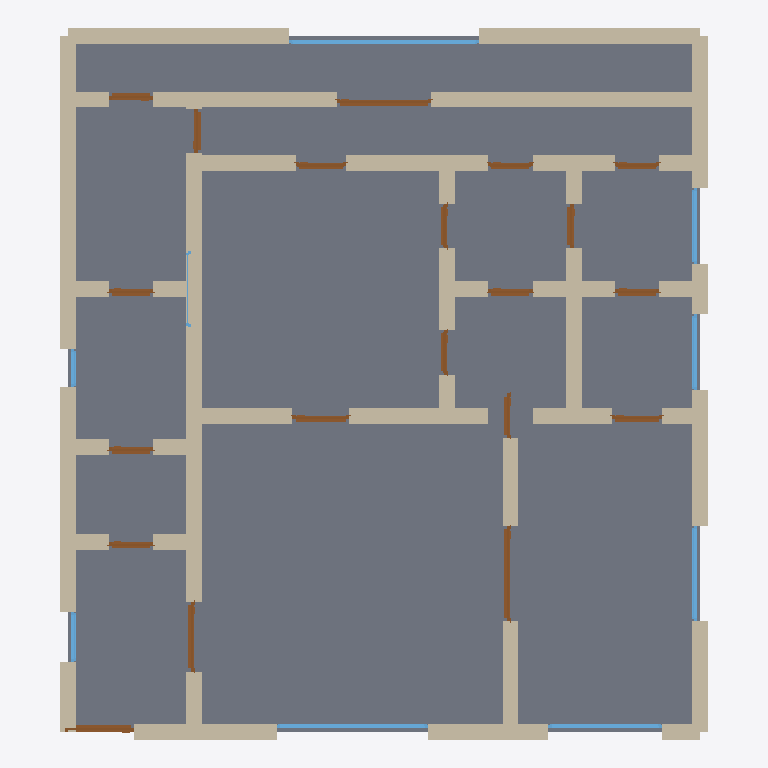
Plan cut of the same IFC building model at storey 'Ground Floor' (level 0.00 m, cut at 1.40 m), seen from above with north up, elements coloured by IFC class: 55 walls (beige), 20 doors (brown), 9 windows (light blue), 1 slab (grey). Cut surfaces are drawn darker.
Extent 10.2 m × 11.2 m × 2.9 m (x, y, z). Storeys (1): Ground Floor at 0.00 m. Elements (85): 55 IfcWall, 20 IfcDoor, 9 IfcWindow, 1 IfcSlab.

HEADER;
FILE_DESCRIPTION(('ViewDefinition[DesignTransferView]'),'2;1');
FILE_NAME('/dev/null','2026-05-05T20:57:12+05:30',(''),(''),'IfcOpenShell 0.8.5','IfcOpenShell 0.8.5','Nobody');
FILE_SCHEMA(('IFC4'));
ENDSEC;
DATA;
#1=IFCPROJECT('2w$8ywwqTFHAvC1cKYJ2SK',$,'A São Paulo Vila Madalena 3-dormitórios — modern Brazilian a',$,$,$,$,(#10),#5);
#12=IFCSITE('1kI8ZWMlP76P_5MVguoHpi',$,'Site',$,$,$,$,$,$,$,$,$,$,$);
#13=IFCBUILDING('3yE6gmul5EAwjOHNXumDud',$,'Building',$,$,$,$,$,$,$,$,$);
#16=IFCBUILDINGSTOREY('1mDDAPMoDDi9UTnAhZnvqA',$,'Ground Floor',$,$,#22,$,$,$,$);
#3768=IFCSLAB('1p8ttL_EL4ShrsAADj658W',$,'Floor',$,$,#3785,#3780,$,.FLOOR.);
#222=IFCWALL('228ayRXyP7uB_Xq39prVkM',$,'Exterior Wall',$,$,#243,#238,$,$);
#1102=IFCWALL('2Vbbh244P6U8c7zAf8x1LN',$,'Interior Wall',$,$,#1123,#1118,$,$);
#244=IFCWALL('2YyfwbaXL5U97Cz6iF55Lx',$,'Exterior Wall',$,$,#265,#260,$,$);
#178=IFCWALL('2dZF1$Mzn2oR_a9$rjAjuQ',$,'Exterior Wall',$,$,#199,#194,$,$);
#200=IFCWALL('1mD0V$VCfFH8ThxoDI2623',$,'Exterior Wall',$,$,#221,#216,$,$);
#156=IFCWALL('0c5n1GZwTBjAoqx65cTNWA',$,'Exterior Wall',$,$,#177,#172,$,$);
#23=IFCWALL('1rsTD4Uvz8uf2HjdYyqUM7',$,'Exterior Wall',$,$,#45,#39,$,$);
#112=IFCWALL('0Vbr9iYpnAUOicaYsiKv4i',$,'Exterior Wall',$,$,#133,#128,$,$);
#1124=IFCWALL('2u4R2ShpLB_BguTauc6TOU',$,'Interior Wall',$,$,#1145,#1140,$,$);
#46=IFCWALL('1wHaBLOPv3aeq4ehPFvWOf',$,'Exterior Wall',$,$,#67,#62,$,$);
#640=IFCWALL('29PXOm6Fz3a8AeUYpCc8FI',$,'Interior Wall',$,$,#661,#656,$,$);
#860=IFCWALL('2u4hfXiYzEHONZDPrqwHpu',$,'Interior Wall',$,$,#881,#876,$,$);
#838=IFCWALL('1MNhbZ7vj65OY8ad6NuVDY',$,'Interior Wall',$,$,#859,#854,$,$);
#90=IFCWALL('2LiUeDP4n10RPfsllN4qgV',$,'Exterior Wall',$,$,#111,#106,$,$);
#816=IFCWALL('0H4iUbV614S9TTuAOt9PyE',$,'Interior Wall',$,$,#837,#832,$,$);
#442=IFCWALL('2$T00EAnP7a9Cs$JzoU2Hs',$,'Interior Wall',$,$,#463,#458,$,$);
#420=IFCWALL('3zMgTonXnFsuw0T7IYSQgV',$,'Interior Wall',$,$,#441,#436,$,$);
#794=IFCWALL('0TDDsO33j03QZv17h$1mNo',$,'Interior Wall',$,$,#815,#810,$,$);
#376=IFCWALL('2HxBKZnlr52fXXykxJ7oDa',$,'Interior Wall',$,$,#397,#392,$,$);
#486=IFCWALL('1x4qoLzZLCigRubI_7ZeL$',$,'Interior Wall',$,$,#507,#502,$,$);
#398=IFCWALL('2HwDyv50b1DhsIs9IsaQzh',$,'Interior Wall',$,$,#419,#414,$,$);
#266=IFCWALL('1$LVLD5tXEI80gNe6_2etp',$,'Exterior Wall',$,$,#287,#282,$,$);
#310=IFCWALL('3jz_TtSPr8EgFqp4NLYCJO',$,'Interior Wall',$,$,#331,#326,$,$);
#288=IFCWALL('3mlkvt84H7muAr4MsAsgEU',$,'Interior Wall',$,$,#309,#304,$,$);
#134=IFCWALL('3FDXJbHirD0hP0s4waSFvQ',$,'Exterior Wall',$,$,#155,#150,$,$);
#3264=IFCWINDOW('0uMpJ9pVf9mvR7BCYVMB2v',$,'Window',$,$,#3318,#3313,$,1.2,3.0,$,$,$);
#464=IFCWALL('0uxv38i2n3kOzin7xCJaOm',$,'Interior Wall',$,$,#485,#480,$,$);
#530=IFCWALL('3IWVgqVvH8Ov6iX3PDq0QO',$,'Interior Wall',$,$,#551,#546,$,$);
#992=IFCWALL('2_XRV3YRHCief8mRQXCSeA',$,'Interior Wall',$,$,#1013,#1008,$,$);
#728=IFCWALL('2ZWEwIrwT9HRgMcy7dzfog',$,'Interior Wall',$,$,#749,#744,$,$);
#332=IFCWALL('2TPGFO3wL9BhIMEpUsjyLk',$,'Interior Wall',$,$,#353,#348,$,$);
#772=IFCWALL('19HM3J5kL8oO7q1inHG4bj',$,'Interior Wall',$,$,#793,#788,$,$);
#750=IFCWALL('2wk1BQoTH6_A_ML$$q_M1$',$,'Interior Wall',$,$,#771,#766,$,$);
#574=IFCWALL('07B39Lg41BkPNfCXxvqEhK',$,'Interior Wall',$,$,#595,#590,$,$);
#2934=IFCWINDOW('0FRiu5vQj4lxVvV5TNPbNx',$,'Window',$,$,#2988,#2983,$,1.2,2.4,$,$,$);
#882=IFCWALL('2CLTP6nB5BaAbdzIoo01XK',$,'Interior Wall',$,$,#903,#898,$,$);
#1036=IFCWALL('2nDzbJZ5r1Iw1WevpWT6Zr',$,'Interior Wall',$,$,#1057,#1052,$,$);
#1014=IFCWALL('0R36NkNyzAhux2EmjuOcWt',$,'Interior Wall',$,$,#1035,#1030,$,$);
#948=IFCWALL('0vDTMS8a5FYODPFtkKcm_0',$,'Interior Wall',$,$,#969,#964,$,$);
#1080=IFCWALL('23c5tMUYn4cgbL1qPz1Uuw',$,'Interior Wall',$,$,#1101,#1096,$,$);
#662=IFCWALL('1PzwXGpTf7evEaBbofZPNC',$,'Interior Wall',$,$,#683,#678,$,$);
#1574=IFCDOOR('0w75GxqZv21ugWqebOKQtc',$,'Door',$,$,#1658,#1653,$,2.1,1.5,$,$,$);
#2764=IFCDOOR('1YUTZtdn501BfDsIWLewn3',$,'Door',$,$,#2848,#2843,$,2.1,1.5,$,$,$);
#1212=IFCWALL('2FVi2CSdP8rxFm6puy9vWi',$,'Interior Wall',$,$,#1233,#1228,$,$);
#68=IFCWALL('2Ok_vEULbBH9tl8AC7fTCK',$,'Exterior Wall',$,$,#89,#84,$,$);
#970=IFCWALL('1YsGP0HL92LfFDIW5LwxJV',$,'Interior Wall',$,$,#991,#986,$,$);
#706=IFCWALL('0vrBD$wzPDzQZTD1AViDET',$,'Interior Wall',$,$,#727,#722,$,$);
#904=IFCWALL('1p0YLunAvD6fFjX3rhLm52',$,'Interior Wall',$,$,#925,#920,$,$);
#354=IFCWALL('2MybaxJf526OD4r2J3oJDh',$,'Interior Wall',$,$,#375,#370,$,$);
#596=IFCWALL('35QDlaBZP4xg8gJnBLgzmt',$,'Interior Wall',$,$,#617,#612,$,$);
#618=IFCWALL('347aTRPQL6kAgJvqd87Li0',$,'Interior Wall',$,$,#639,#634,$,$);
#684=IFCWALL('1GJvHVAen4X9hvKLbKDse7',$,'Interior Wall',$,$,#705,#700,$,$);
#926=IFCWALL('1YaOelMN141vBJml$yC3Zi',$,'Interior Wall',$,$,#947,#942,$,$);
#1058=IFCWALL('2mwFKYtEv7DfVnl6h4BXmF',$,'Interior Wall',$,$,#1079,#1074,$,$);
#1190=IFCWALL('0HSJjbM990BfCek7JpcxUj',$,'Interior Wall',$,$,#1211,#1206,$,$);
#552=IFCWALL('0qbSnT6drD$vWq5EL6RfGk',$,'Interior Wall',$,$,#573,#568,$,$);
#3044=IFCWINDOW('0jdd4e3U5F$PdKt8IHg54U',$,'Window',$,$,#3098,#3093,$,1.2,1.5,$,$,$);
#2989=IFCWINDOW('2v_8SjTkXEg9B7sBGrq9NB',$,'Window',$,$,#3043,#3038,$,1.2,1.8,$,$,$);
#1234=IFCDOOR('3J$89efd13pfOOJ_YDxzhL',$,'Door',$,$,#1318,#1313,$,2.1,1.1,$,$,$);
#508=IFCWALL('0A4tbhUQnBIhP9Kb37cKyt',$,'Interior Wall',$,$,#529,#524,$,$);
#1319=IFCDOOR('1HQ15H_m17GOcR3WUz4U7O',$,'Door',$,$,#1403,#1398,$,2.1,1.1,$,$,$);
#3154=IFCWINDOW('2WcmFRUG94QP_ZmVhHn53$',$,'Window',$,$,#3208,#3203,$,1.2,1.2,$,$,$);
#3209=IFCWINDOW('3vOdyl2Sv0zxMaqB0Wa7xq',$,'Window',$,$,#3263,#3258,$,1.2,1.2,$,$,$);
#1659=IFCDOOR('1uG4$7j_j4RhNXXmgP$WfG',$,'Door',$,$,#1743,#1738,$,2.1,0.9,$,$,$);
#1999=IFCDOOR('3_kaHmwRf7hwCaCIT9cxXV',$,'Door',$,$,#2083,#2078,$,2.1,0.7,$,$,$);
#2424=IFCDOOR('2$fJ$xBz11wA2IC489gLhH',$,'Door',$,$,#2508,#2503,$,2.1,0.8,$,$,$);
#2084=IFCDOOR('1hEy6$xRHFQvpB9KBWjg$4',$,'Door',$,$,#2168,#2163,$,2.1,0.7,$,$,$);
#1489=IFCDOOR('3VfS0Tw7z8thpdp0VCNMZI',$,'Door',$,$,#1573,#1568,$,2.1,0.7,$,$,$);
#2339=IFCDOOR('3nLtk6rzb9YPu73Nmo1kiv',$,'Door',$,$,#2423,#2418,$,2.1,0.7,$,$,$);
#1829=IFCDOOR('3__zG94zn6TQfbNdsOpnXJ',$,'Door',$,$,#1913,#1908,$,2.1,0.8,$,$,$);
#2679=IFCDOOR('0nvxG7coH7MgF6i2OtyYlC',$,'Door',$,$,#2763,#2758,$,2.1,0.7,$,$,$);
#2849=IFCDOOR('2UJECR3Dj1_8F7mQ$PD8DM',$,'Door',$,$,#2933,#2928,$,2.1,0.7,$,$,$);
#2254=IFCDOOR('3AwiHHIUb9buN47iWfrlYP',$,'Door',$,$,#2338,#2333,$,2.1,0.7,$,$,$);
#1914=IFCDOOR('1ItCnQAGDAMOefuRG7GXPX',$,'Door',$,$,#1998,#1993,$,2.1,0.7,$,$,$);
#2509=IFCDOOR('2aA$3eTX14NxWNv5b7hpy8',$,'Door',$,$,#2593,#2588,$,2.1,0.7,$,$,$);
#2169=IFCDOOR('0W7qGCGPH8Xe2fr0id7gPd',$,'Door',$,$,#2253,#2248,$,2.1,0.7,$,$,$);
#2594=IFCDOOR('2$_jHepZz3c9aXSWaVn3Rk',$,'Door',$,$,#2678,#2673,$,2.1,0.7,$,$,$);
#1744=IFCDOOR('0YMr3WubH6RfMf_yv1m6qm',$,'Door',$,$,#1828,#1823,$,2.1,0.7,$,$,$);
#1404=IFCDOOR('3cIOnuANf8dvYYmC11I3q1',$,'Door',$,$,#1488,#1483,$,2.1,0.7,$,$,$);
#3374=IFCWINDOW('0u5ELIOX1F$RYlHXq$e2e3',$,'Window',$,$,#3428,#3423,$,1.2,0.8,$,$,$);
#3319=IFCWINDOW('3e5Zen$KbCwfHOZwS9iY$Q',$,'Window',$,$,#3373,#3368,$,1.2,0.6,$,$,$);
#3099=IFCWINDOW('3gWVGL_Ar4kgzQxsyoAXN0',$,'Window',$,$,#3153,#3148,$,1.2,1.2,$,$,$);
#1168=IFCWALL('0o1GOOclr2YQdKR4kBQkl5',$,'Interior Wall',$,$,#1189,#1184,$,$);
#1146=IFCWALL('1vRqOXNq5FeQJqrHGVKCcC',$,'Interior Wall',$,$,#1167,#1162,$,$);
ENDSEC;
